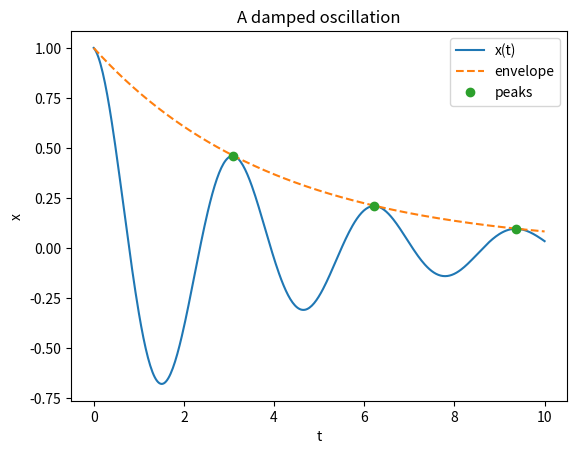

This chart was generated by the following Python code:
# SPDX-License-Identifier: MIT OR Apache-2.0
# SPDX-FileCopyrightText: 2026 The Viv authors
# @@ imports
import numpy as np
import matplotlib
matplotlib.use("Agg")
import matplotlib.pyplot as plt

# @@ the data: a damped oscillation and its envelope
N = 400
t = np.linspace(0.0, 10.0, N)
x = np.exp(-t / 4.0) * np.cos(2.0 * t)
env = np.exp(-t / 4.0)

# @@ the peaks, where x is larger than both neighbors
peaks = [i for i in range(1, N - 1) if x[i] > x[i - 1] and x[i] > x[i + 1]]
print("peaks at t =", " ".join(f"{t[i]:.3f}" for i in peaks))

# @@ a figure with a title and axis labels
fig, ax = plt.subplots()
ax.set_title("A damped oscillation")
ax.set_xlabel("t")
ax.set_ylabel("x")

# @@ two lines and a set of points
ax.plot(t, x, label="x(t)")
ax.plot(t, env, "--", label="envelope")
ax.plot(t[peaks], x[peaks], "o", label="peaks")
ax.legend()

# @@ save it
fig.savefig("damped.png", dpi=100)
print("saved damped.png")

# @@ checks
assert len(peaks) == 3
